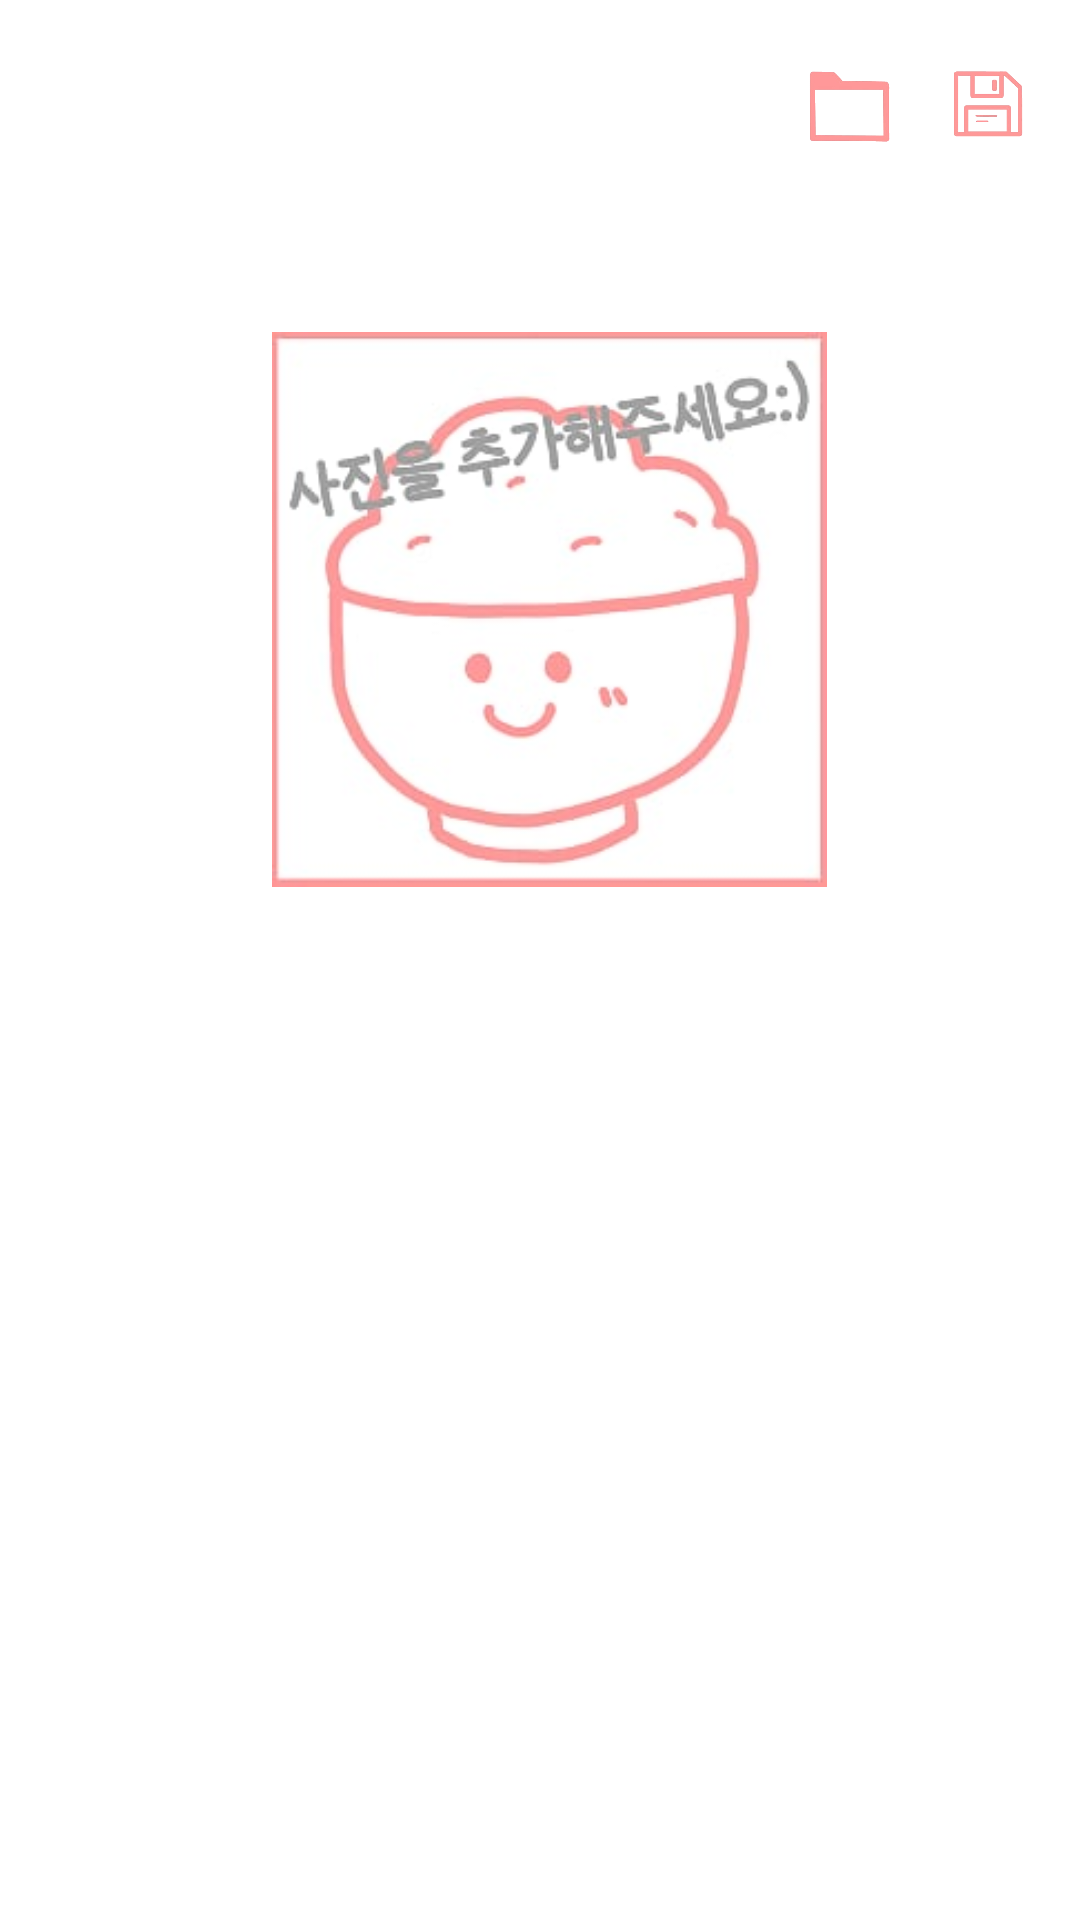

The Android layout XML behind this screen, and the referenced resources:
<!-- AndroidManifest.xml: application theme AppTheme -->
<!-- res/layout/edit_main.xml -->
<?xml version="1.0" encoding="utf-8"?>
<androidx.constraintlayout.widget.ConstraintLayout xmlns:android="http://schemas.android.com/apk/res/android"
    xmlns:app="http://schemas.android.com/apk/res-auto"
    xmlns:tools="http://schemas.android.com/tools"
    android:id="@+id/editmain"
    android:layout_width="match_parent"
    android:layout_height="match_parent"
    android:background="#FFFFFF"
    android:backgroundTint="#FFFFFF"
    tools:context=".EditActivity">


    <ImageButton
        android:id="@+id/bt_folder"
        android:layout_width="35dp"
        android:layout_height="35dp"
        android:layout_marginTop="10dp"
        android:background="#FFFFFF"
        android:scaleType="fitCenter"
        android:src="@drawable/folder"
        app:layout_constraintBottom_toTopOf="@+id/scrollView2"
        app:layout_constraintEnd_toStartOf="@+id/bt_save"
        app:layout_constraintHorizontal_bias="0.917"
        app:layout_constraintStart_toEndOf="@+id/edit_cookname"
        app:layout_constraintTop_toTopOf="parent"
        app:layout_constraintVertical_bias="0.132" />

    <ImageButton
        android:id="@+id/bt_save"
        android:layout_width="35dp"
        android:layout_height="30dp"
        android:layout_marginTop="10dp"
        android:background="#FFFFFF"
        android:scaleType="fitCenter"
        android:src="@drawable/save"
        app:layout_constraintBottom_toTopOf="@+id/scrollView2"
        app:layout_constraintEnd_toEndOf="parent"
        app:layout_constraintHorizontal_bias="0.928"
        app:layout_constraintStart_toEndOf="@+id/edit_cookname"
        app:layout_constraintTop_toTopOf="parent"
        app:layout_constraintVertical_bias="0.132" />

    <com.google.android.material.floatingactionbutton.FloatingActionButton
        android:id="@+id/bt_floating"
        android:layout_width="wrap_content"
        android:layout_height="wrap_content"
        android:layout_marginStart="240dp"
        android:layout_marginTop="50dp"
        android:layout_marginBottom="200dp"
        android:clickable="true"
        app:backgroundTint="#FF9999"
        app:layout_constraintBottom_toBottomOf="parent"
        app:layout_constraintEnd_toEndOf="parent"
        app:layout_constraintStart_toStartOf="parent"
        app:layout_constraintTop_toBottomOf="@+id/scrollView2"
        app:srcCompat="@drawable/plus" />

    <EditText
        android:id="@+id/edit_cookname"
        android:layout_width="114dp"
        android:layout_height="52dp"
        android:layout_marginStart="24dp"
        android:layout_marginTop="10dp"
        android:layout_marginBottom="650dp"
        android:fontFamily="@font/dreamfont5"
        android:hint="요리 명"
        android:textAppearance="@style/TextAppearance.AppCompat.Large"
        android:textSize="18sp"
        app:layout_constraintBottom_toBottomOf="parent"
        app:layout_constraintRight_toLeftOf="@id/space_location_top"
        app:layout_constraintStart_toStartOf="parent"
        app:layout_constraintTop_toTopOf="parent"
        app:layout_constraintVertical_bias="0.016" />

    <Space
        android:id="@+id/space_location_top"
        android:layout_width="wrap_content"
        android:layout_height="wrap_content"
        android:layout_marginTop="33dp"
        android:layout_marginBottom="607dp"
        app:layout_constraintBottom_toBottomOf="parent"
        app:layout_constraintEnd_toEndOf="parent"
        app:layout_constraintHorizontal_chainStyle="spread_inside"
        app:layout_constraintLeft_toRightOf="@id/edit_cookname"
        app:layout_constraintTop_toTopOf="parent" />

    <ScrollView
        android:id="@+id/scrollView2"
        android:layout_width="339dp"
        android:layout_height="469dp"
        android:layout_marginTop="50dp"
        app:layout_constraintBottom_toBottomOf="parent"
        app:layout_constraintEnd_toEndOf="parent"
        app:layout_constraintStart_toStartOf="parent"
        app:layout_constraintTop_toTopOf="parent">

        <LinearLayout
            android:layout_width="match_parent"
            android:layout_height="wrap_content"
            android:orientation="vertical">

            <ImageView
                android:id="@+id/edit_imageView"
                android:layout_width="185dp"
                android:layout_height="185dp"
                android:layout_marginLeft="80dp"
                android:background="@color/fui_bgGoogle"
                android:src="@drawable/bob" />

            <androidx.recyclerview.widget.RecyclerView
                android:id="@+id/Recipe_view"
                android:layout_width="319dp"
                android:layout_height="280dp"
                android:layout_marginLeft="10dp">

            </androidx.recyclerview.widget.RecyclerView>

        </LinearLayout>
    </ScrollView>


</androidx.constraintlayout.widget.ConstraintLayout>
<!-- resources referenced by this layout -->
<resources>
  <!-- drawable bob: png bitmap (drawable-v24, 9923 bytes) -->
  <!-- drawable folder: png bitmap (drawable-v24, 10296 bytes) -->
  <!-- drawable plus: png bitmap (drawable-v24, 4679 bytes) -->
  <!-- drawable save: png bitmap (drawable-v24, 17230 bytes) -->
  <style name="AppTheme" parent="Theme.AppCompat.Light.DarkActionBar">
          
          <item name="colorPrimary">@color/colorPrimary</item>
          <item name="colorPrimaryDark">@color/colorPrimaryDark</item>
          <item name="colorAccent">@color/colorAccent</item>
          <item name="windowActionBar">false</item>
          <item name="windowNoTitle">true</item>
      </style>
  <color name="colorPrimary">#00008577</color>
  <color name="colorPrimaryDark">#FF9999</color>
  <color name="colorAccent">#D81B60</color>
</resources>
